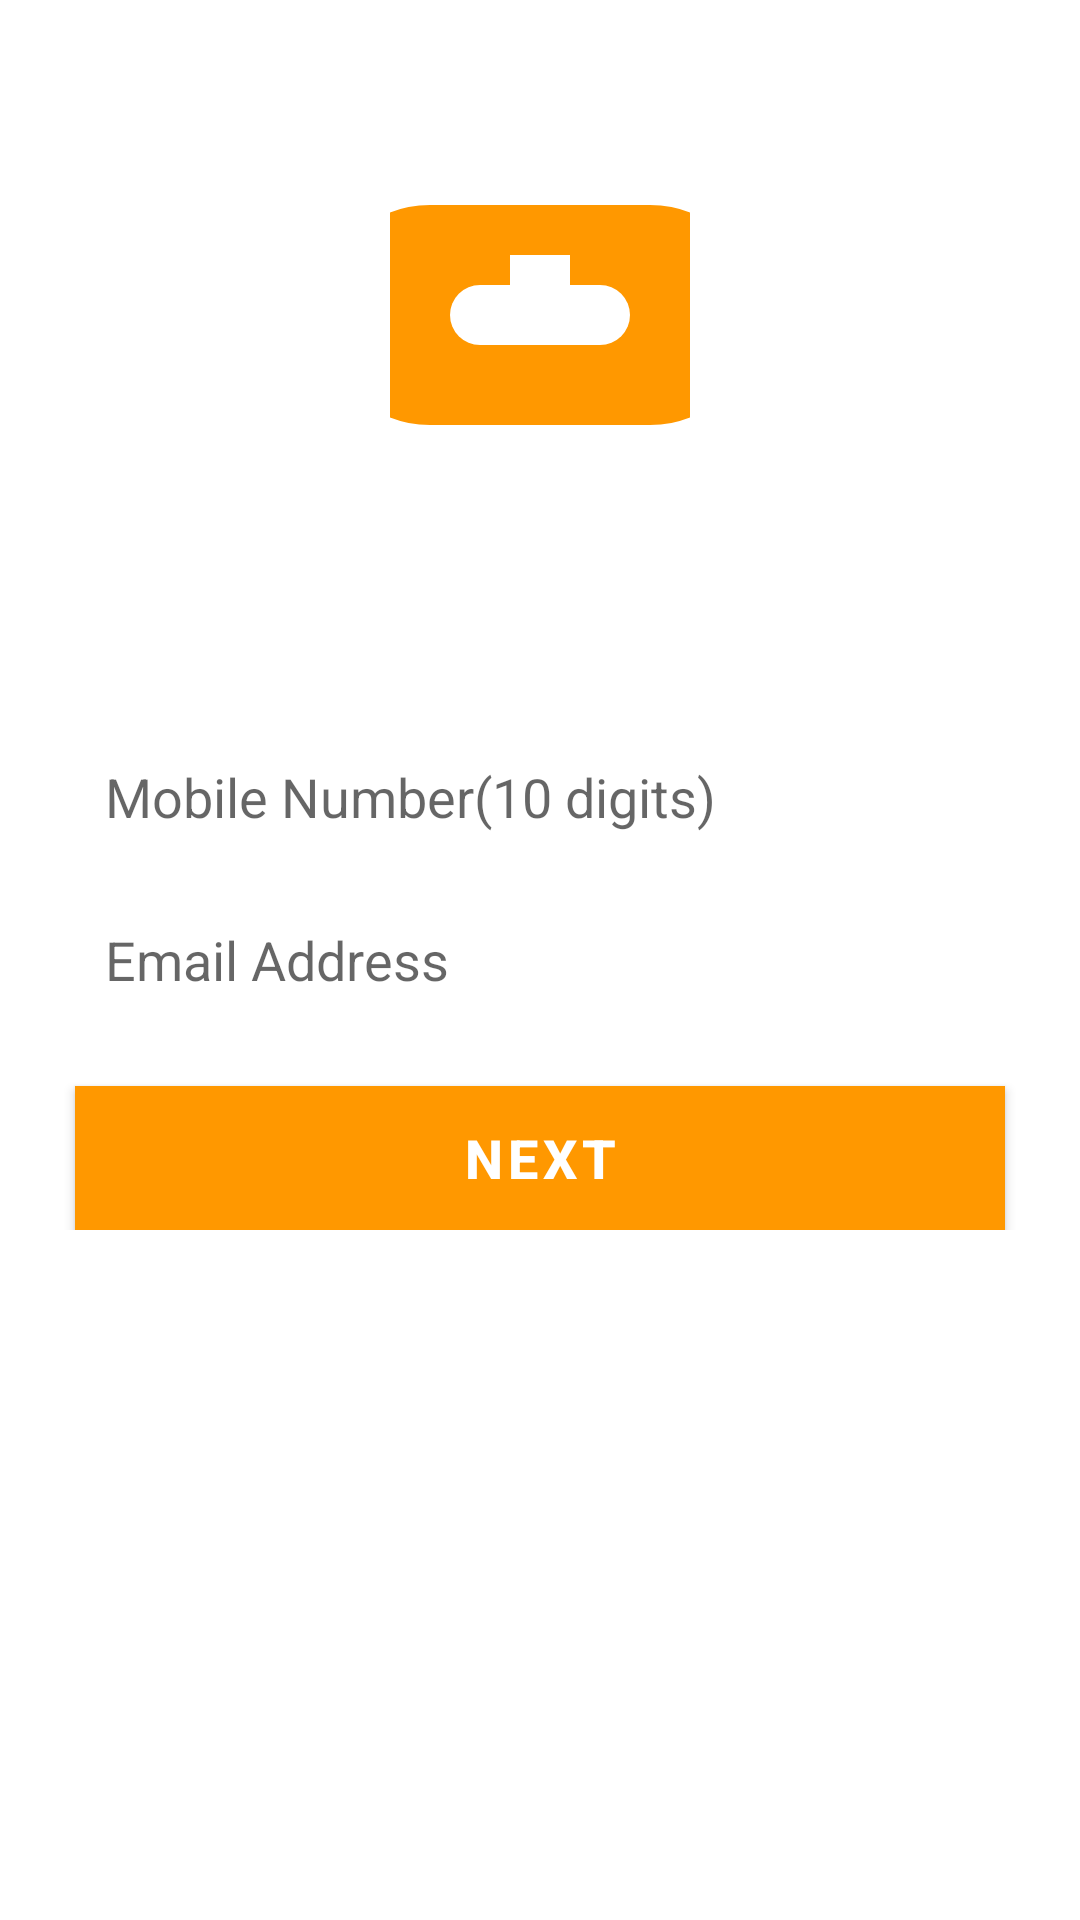

Produce the Android XML layout that renders to this screen, including the resource entries it uses.
<!-- AndroidManifest.xml: application theme Theme.Mobimeals -->
<!-- res/layout/fragment_forgot_password_input.xml -->
<?xml version="1.0" encoding="utf-8"?>
<RelativeLayout xmlns:android="http://schemas.android.com/apk/res/android"
    xmlns:app="http://schemas.android.com/apk/res-auto"
    xmlns:tools="http://schemas.android.com/tools"
    android:layout_width="match_parent"
    android:layout_height="match_parent"
    android:background="@color/white"
>

    <RelativeLayout
        android:id="@+id/forgotPasswordInputLayout"
        android:layout_width="match_parent"
        android:layout_height="match_parent"
        android:background="@color/black"
        android:elevation="1dp"
        android:visibility="invisible">

        <ProgressBar
            android:layout_width="wrap_content"
            android:layout_height="wrap_content"
            android:layout_centerInParent="true" />

    </RelativeLayout>

    <RelativeLayout
        android:layout_width="wrap_content"
        android:layout_height="wrap_content"
        android:layout_centerHorizontal="true"
        android:layout_marginTop="40dp"
        android:padding="5dp">

        <ImageView
            android:id="@+id/imgAppIcon"
            android:layout_width="120dp"
            android:layout_height="120dp"
            android:layout_centerHorizontal="true"
            android:padding="10dp"
            android:src="@drawable/img_foodapp_logo_roundcorner" />

        <TextView
            android:id="@+id/txtForgotPasswordDetails"
            android:layout_width="wrap_content"
            android:layout_height="wrap_content"
            android:layout_below="@+id/imgAppIcon"
            android:layout_centerHorizontal="true"
            android:layout_marginLeft="20dp"
            android:layout_marginTop="10dp"
            android:layout_marginRight="20dp"
            android:padding="4dp"
            android:text="Enter your registered mobile number and email below:"
            android:textColor="@color/white"
            android:textSize="18sp" />


        <EditText
            android:id="@+id/etMobileNumber"
            android:layout_width="match_parent"
            android:layout_height="wrap_content"
            android:layout_below="@id/txtForgotPasswordDetails"
            android:layout_marginLeft="20dp"
            android:layout_marginTop="15dp"
            android:layout_marginRight="20dp"
            android:background="@drawable/rounded_border_for_view"
            android:drawablePadding="4dp"
            android:hint="Mobile Number(10 digits)"
            android:inputType="number"
            android:maxLength="10"
            android:maxLines="1"
            android:padding="10dp"
            android:textSize="18sp" />

        <EditText
            android:id="@+id/etEmail"
            android:layout_width="match_parent"
            android:layout_height="wrap_content"
            android:layout_below="@id/etMobileNumber"
            android:layout_marginLeft="20dp"
            android:layout_marginTop="10dp"
            android:layout_marginRight="20dp"
            android:background="@drawable/rounded_border_for_view"
            android:drawablePadding="4dp"
            android:hint="Email Address"
            android:inputType="textEmailAddress"
            android:maxLines="1"
            android:padding="10dp"
            android:textSize="18sp" />

        <Button
            android:id="@+id/btnNext"
            android:layout_width="match_parent"
            android:layout_height="wrap_content"
            android:layout_below="@+id/etEmail"
            android:layout_marginLeft="20dp"
            android:layout_marginTop="20dp"
            android:layout_marginRight="20dp"
            android:background="#e53935"
            android:text="Next"
            android:textColor="@color/white"
            android:textSize="18sp"
            android:textStyle="bold" />

    </RelativeLayout>

</RelativeLayout>
<!-- resources referenced by this layout -->
<resources>
  <color name="black">#000000</color>
  <color name="white">#FFFFFF</color>
  <!-- drawable img_foodapp_logo_roundcorner (drawable) -->
  <?xml version="1.0" encoding="utf-8"?>
  <vector xmlns:android="http://schemas.android.com/apk/res/android"
      android:width="150dp"
      android:height="150dp"
      android:viewportWidth="150"
      android:viewportHeight="150">
    <path
        android:fillColor="@color/colorPrimary"
        android:pathData="M20,20 L130,20 A20,20 0,0,1 130,130 L20,130 A20,20 0,0,1 20,20 Z"/>
    <path
        android:fillColor="@color/white"
        android:pathData="M45,60 L105,60 A15,15 0,0,1 105,90 L45,90 A15,15 0,0,1 45,60 Z"/>
    <path
        android:fillColor="@color/white"
        android:pathData="M60,45 L90,45 L90,75 L60,75 Z"/>
  </vector>
  <style name="Theme.Mobimeals" parent="Base.Theme.Mobimeals" />
  <color name="colorPrimary">#FF9800</color>
  <style name="Base.Theme.Mobimeals" parent="Theme.MaterialComponents.DayNight.NoActionBar">
          
          <item name="colorPrimary">@color/colorPrimary</item>
          <item name="colorPrimaryDark">@color/colorPrimaryDark</item>
          <item name="colorAccent">@color/colorAccent</item>
          
          
          <item name="android:statusBarColor">@color/colorPrimaryDark</item>
          
          
      </style>
  <color name="colorPrimaryDark">#F57C00</color>
  <color name="colorAccent">#FFA726</color>
</resources>
